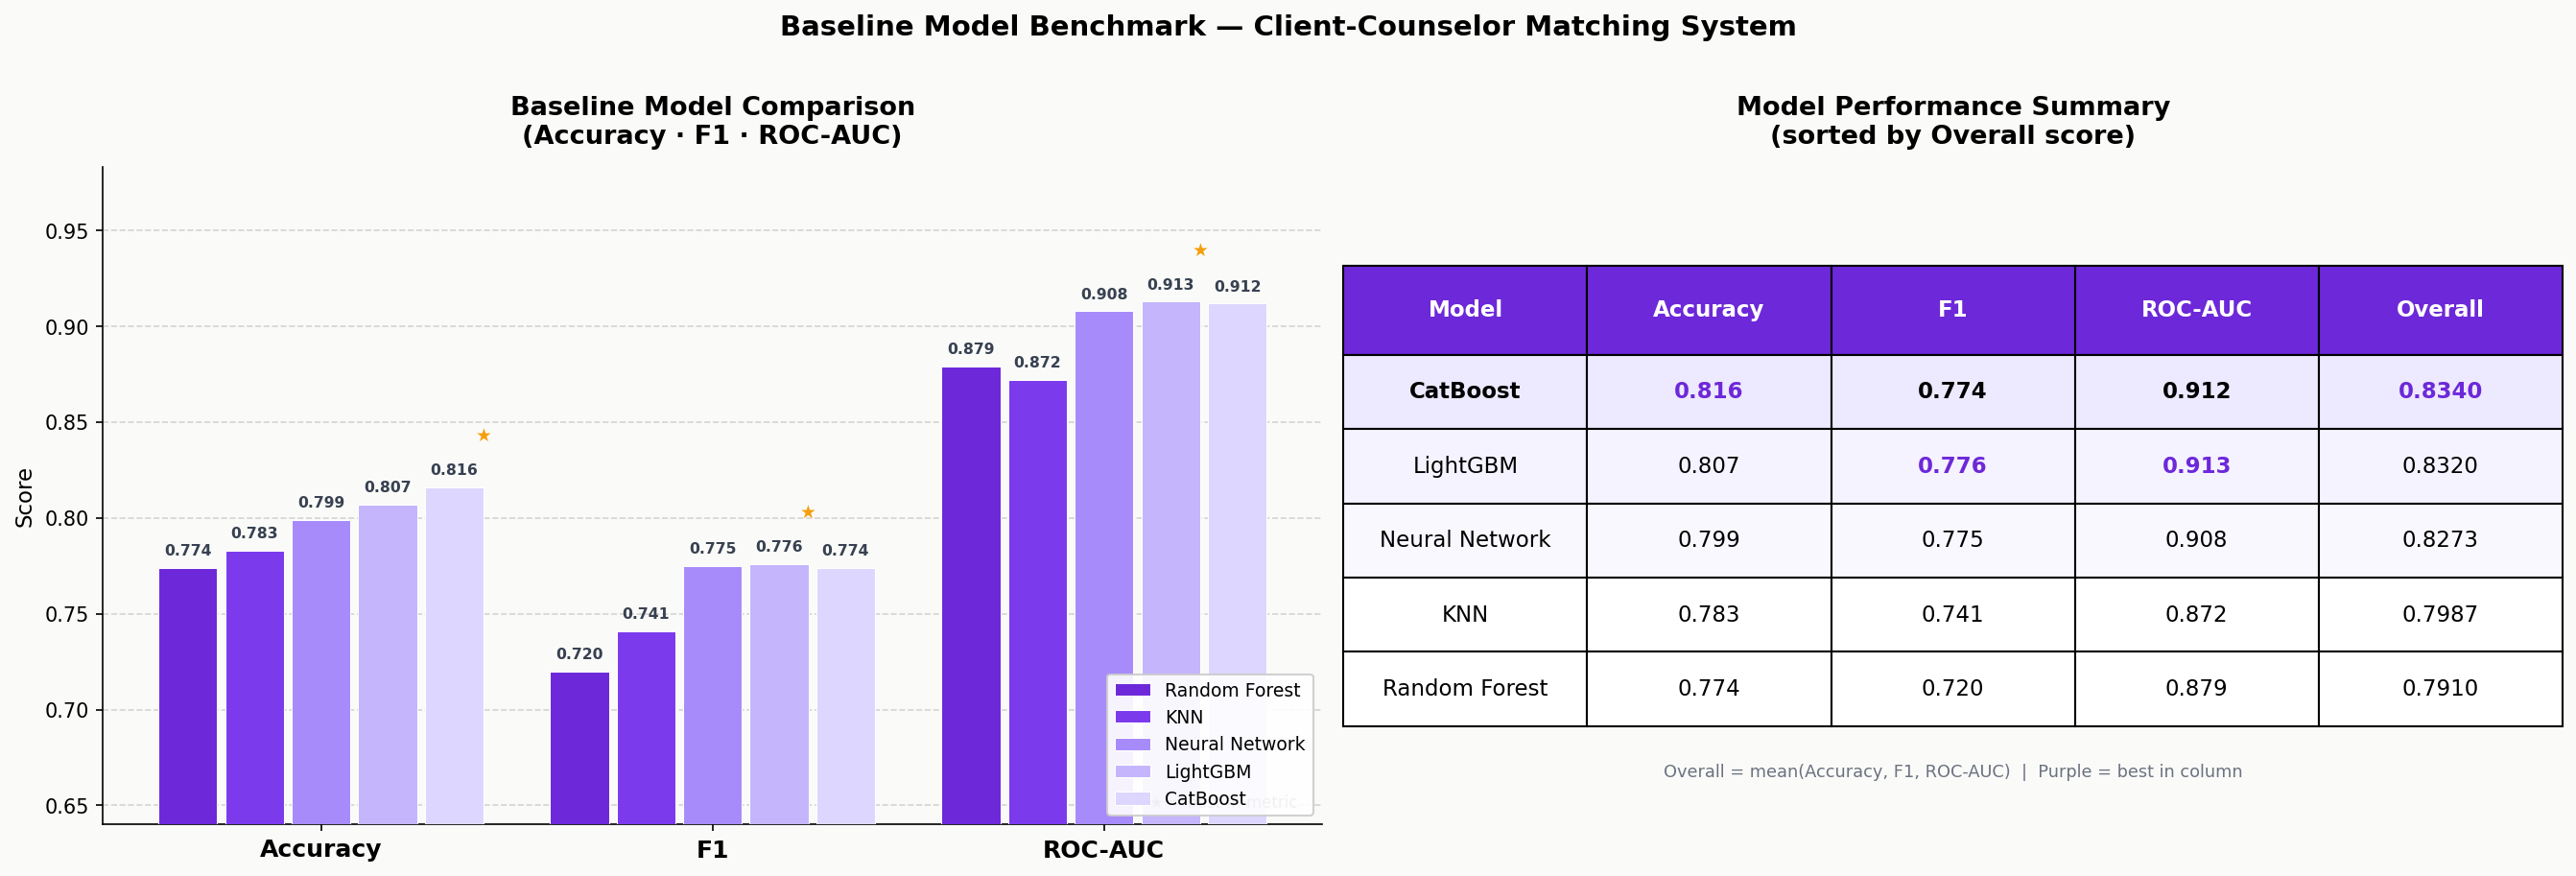

The file beside this chart, header and first rows:
Model, Accuracy, F1, ROC-AUC
Random Forest, 0.774, 0.72, 0.879
KNN, 0.783, 0.741, 0.872
Neural Network, 0.799, 0.775, 0.908
LightGBM, 0.807, 0.776, 0.913
CatBoost, 0.816, 0.774, 0.912
